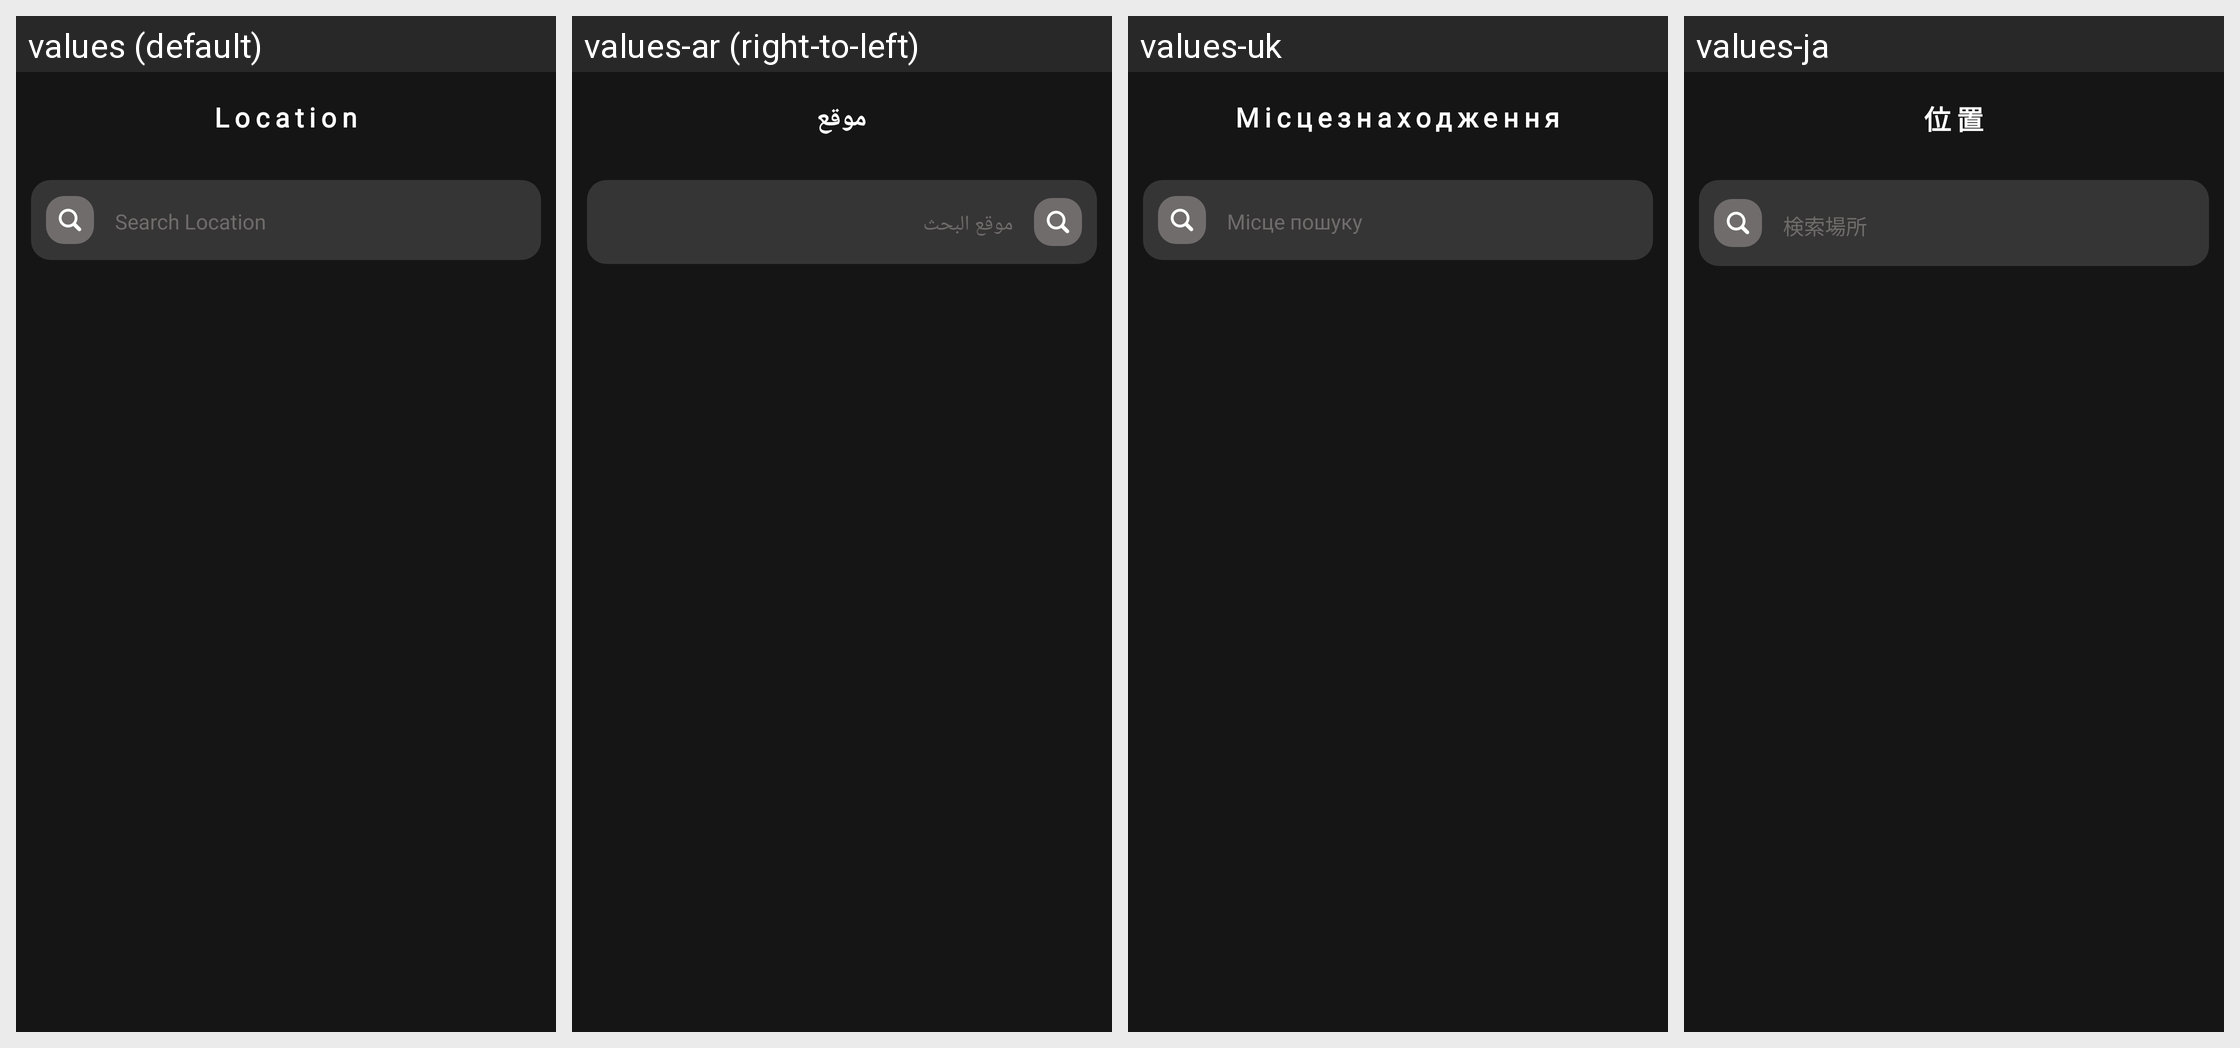

Strings drawn on this Android screen and how each of the app's shown locales translates them:
Android screen res/layout/fragment_servers.xml rendered under 4 locales, left to right: values (default), values-ar (right-to-left), values-uk, values-ja. Device: Nexus 5 (rendered at 1080×1920; each locale shown at half size, 540×960, under a caption strip naming it); theme Theme.IVPN.
Other locales in the repository, not shown: values-de, values-es, values-fr, values-it, values-ko, values-zh.
Strings drawn on this screen, with the default value and each locale's value (text and hints the layout hard-codes, and strings that could not be matched under every locale, appear in the picture but are not listed):

location
  values: Location
  values-ar: موقع
  values-uk: Місцезнаходження
  values-ja: 位置

search_location
  values: Search Location
  values-ar: موقع البحث
  values-uk: Місце пошуку
  values-ja: 検索場所
